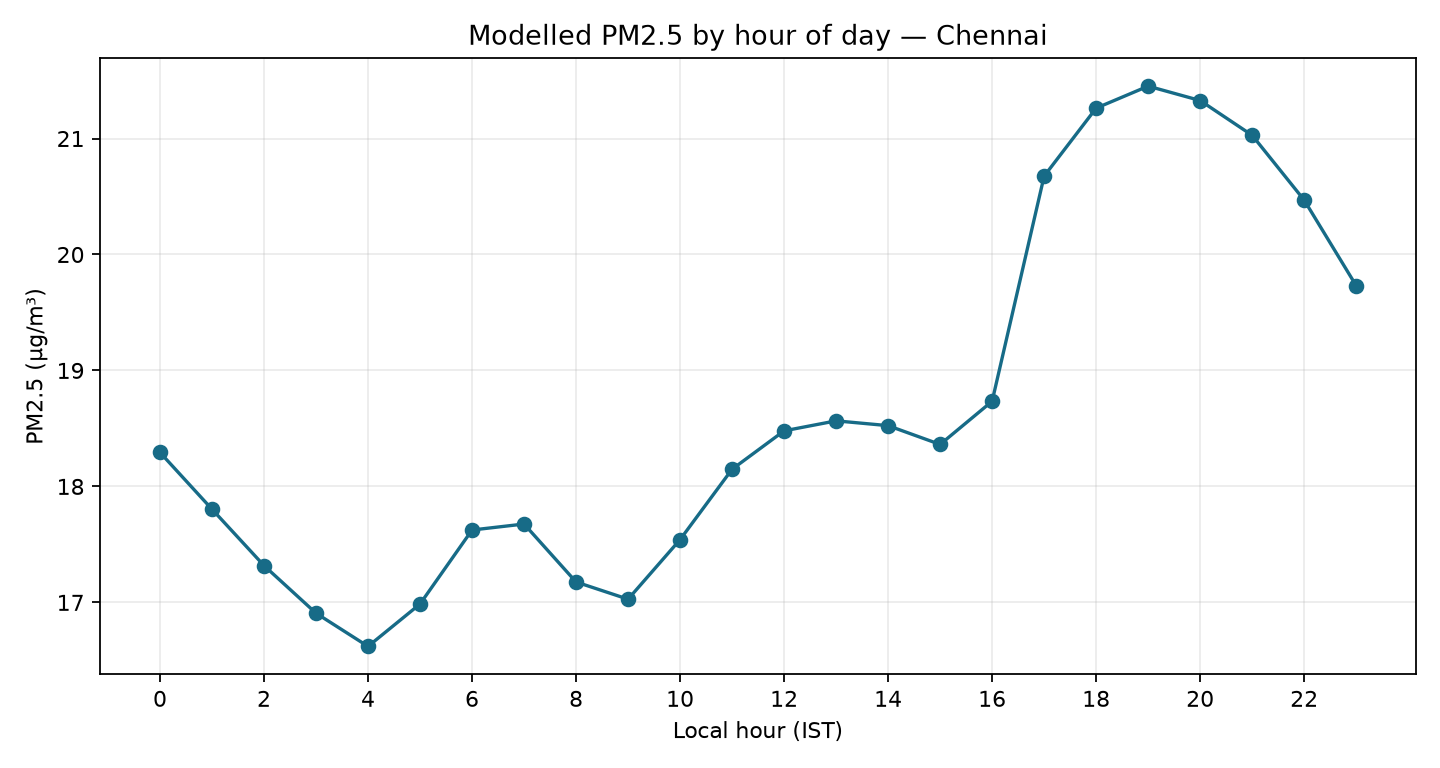

The data file committed next to this chart (first rows):
hour, pm2_5_mean, pm2_5_median, hours
0, 18.29, 13.7, 29
1, 17.8, 13.0, 29
2, 17.32, 12.2, 29
3, 16.91, 11.7, 29
4, 16.62, 11.8, 29
5, 16.99, 10.8, 29
6, 17.62, 12.3, 29
7, 17.68, 12.7, 29
8, 17.18, 12.3, 29
9, 17.03, 13.4, 29
10, 17.54, 14.2, 29
11, 18.15, 13.7, 29
12, 18.48, 13.1, 29
13, 18.57, 12.5, 29
14, 18.52, 12.1, 29
15, 18.36, 11.6, 29
16, 18.73, 11.2, 29
17, 20.68, 13.4, 29
18, 21.26, 13.9, 29
19, 21.45, 14.6, 29
20, 21.33, 15.3, 29
21, 21.03, 16.1, 29
22, 20.47, 15.6, 29
23, 19.73, 14.5, 29
